Image classification data set "dataset" (assiri/Vision-Transformer on GitHub). Class labels (24): front or left, front or right, hump, left turn, narrows from left, narrows from right, no horron, no parking, no u-turn, overtaking is forbidden, parking, pedestrian crossing, right or left, right turn, rotor, slow, speed limit 100, speed limit 30, speed limit 40, speed limit 50, speed limit 60, speed limit 80, stop, u-turn.

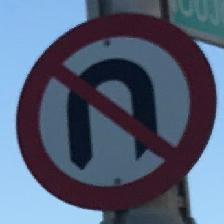
Label: no u-turn

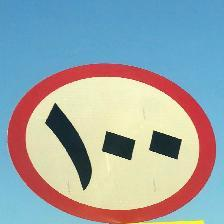
Label: speed limit 100

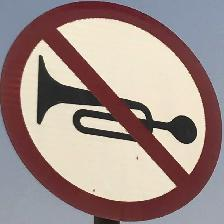
Label: no horron

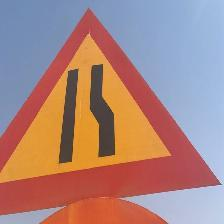
Label: narrows from right

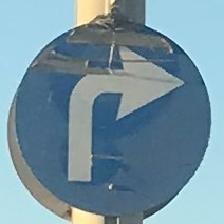
Label: right turn

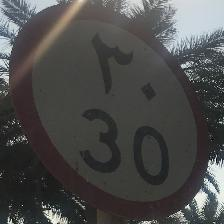
Label: speed limit 30
